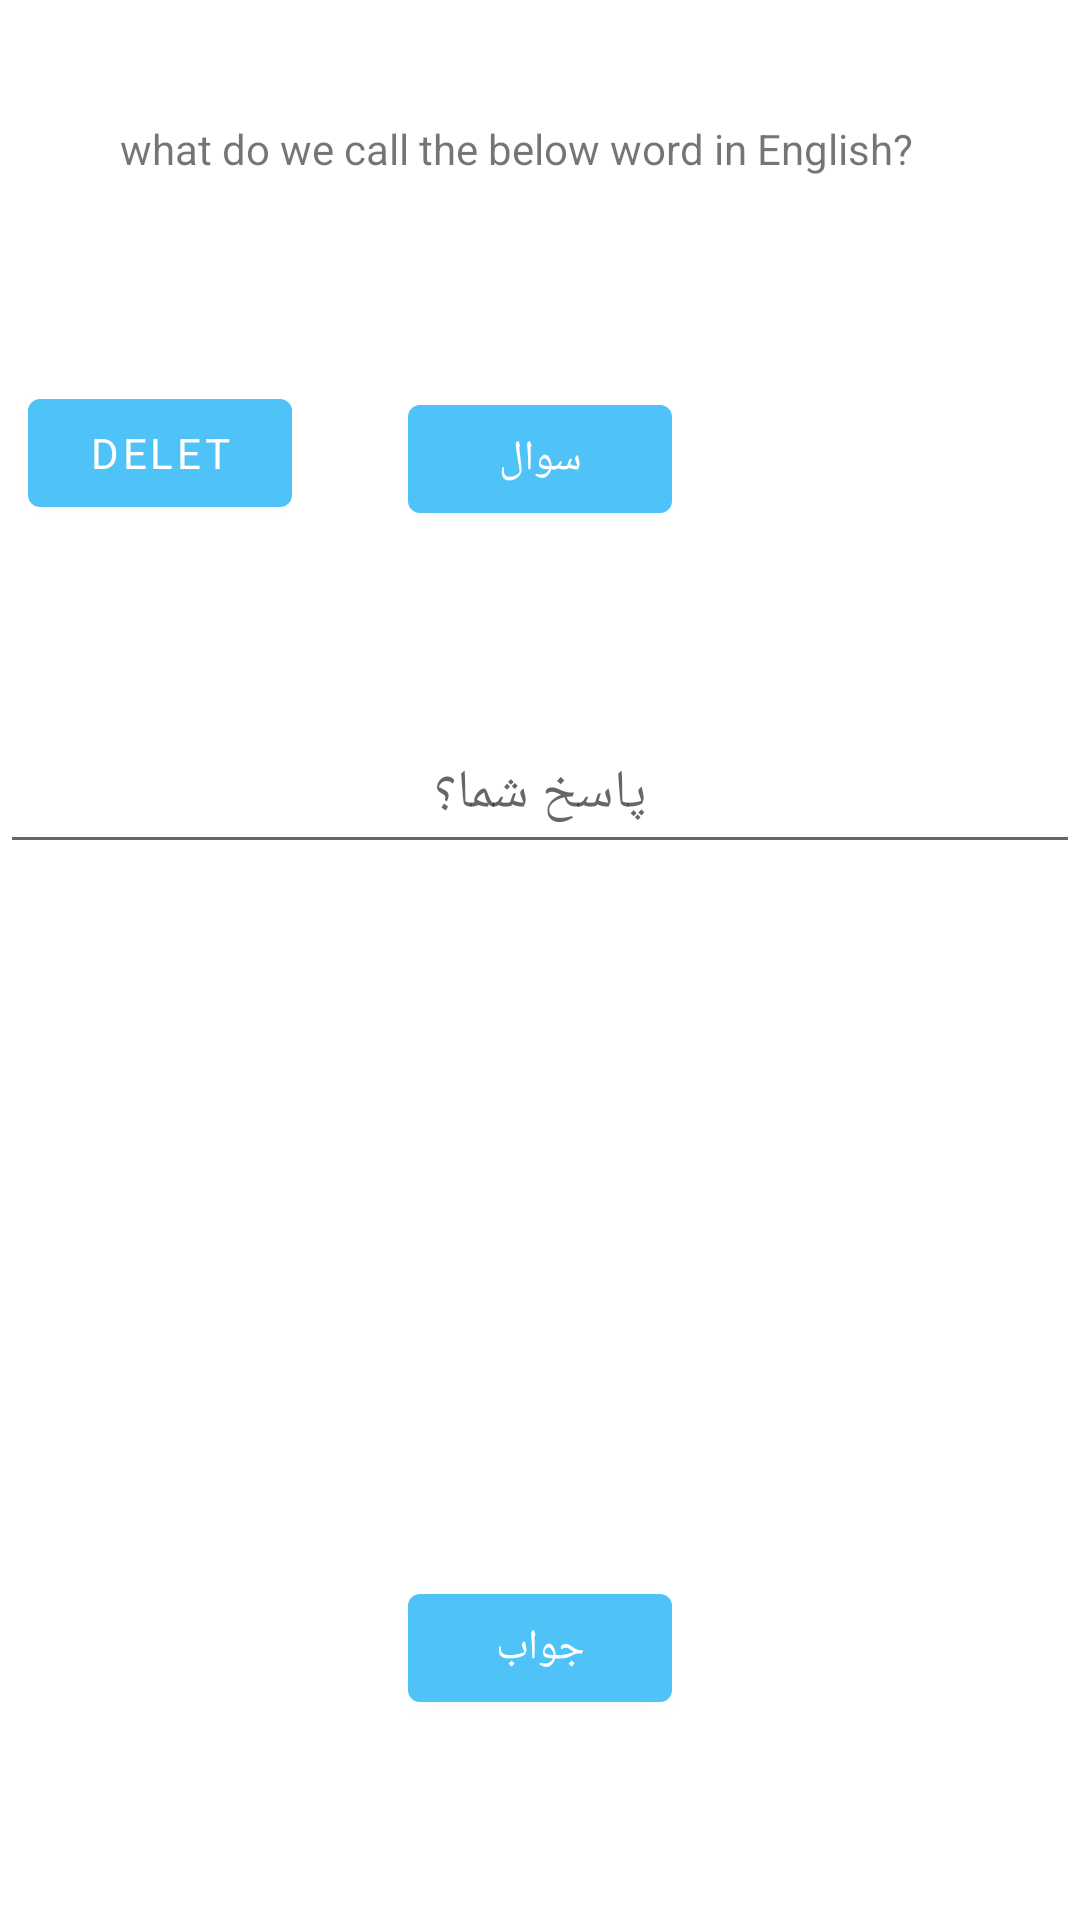

The Android layout XML behind this screen, and the referenced resources:
<!-- AndroidManifest.xml: application theme Theme.Wikipedia -->
<!-- res/layout/fragment_translate.xml -->
<?xml version="1.0" encoding="utf-8"?>
<androidx.constraintlayout.widget.ConstraintLayout xmlns:android="http://schemas.android.com/apk/res/android"
    xmlns:app="http://schemas.android.com/apk/res-auto"
    xmlns:tools="http://schemas.android.com/tools"
    android:layout_width="match_parent"
    android:layout_height="match_parent"
    android:background="@color/white"
    android:gravity="center"
    tools:context=".FragmentTranslate">


    <TextView
        android:id="@+id/textsoal"
        android:layout_width="match_parent"
        android:layout_height="wrap_content"
        android:layout_margin="30dp"
        android:padding="10dp"
        android:text="what do we call the below word in English?"
        app:layout_constraintEnd_toEndOf="parent"
        app:layout_constraintStart_toStartOf="parent"
        app:layout_constraintTop_toTopOf="parent" />

    <TextView
        android:gravity="center"
        android:id="@+id/txt_random"
        android:layout_width="match_parent"
        android:layout_height="50dp"
        app:layout_constraintBottom_toTopOf="@+id/btn_soal"
        app:layout_constraintEnd_toEndOf="parent"
        app:layout_constraintStart_toStartOf="parent"
        app:layout_constraintTop_toBottomOf="@+id/textsoal" />


    <com.google.android.material.button.MaterialButton
        android:id="@+id/btn_soal"
        android:layout_width="wrap_content"
        android:layout_height="wrap_content"
        android:layout_margin="10dp"
        android:text="سوال"
        app:layout_constraintEnd_toEndOf="parent"
        app:layout_constraintStart_toStartOf="parent"
        app:layout_constraintTop_toBottomOf="@id/txt_random"
        tools:layout_editor_absoluteY="225dp" />

    <com.google.android.material.button.MaterialButton
        android:id="@+id/btn_pakidan"
        android:layout_width="wrap_content"
        android:text="delet"

        android:layout_height="wrap_content"
        android:layout_marginTop="8dp"
        android:layout_marginEnd="36dp"
        app:layout_constraintEnd_toStartOf="@id/btn_soal"
        app:layout_constraintHorizontal_bias="0.789"
        app:layout_constraintStart_toStartOf="parent"
        app:layout_constraintTop_toBottomOf="@+id/txt_random" />

    <EditText
        android:gravity="center"
        android:id="@+id/edtpasokh"
        android:layout_width="match_parent"

        android:layout_height="50dp"
        android:hint="پاسخ شما؟"
        app:layout_constraintBottom_toTopOf="@id/contaner_2"
        app:layout_constraintEnd_toEndOf="parent"

        app:layout_constraintStart_toStartOf="parent"
        app:layout_constraintTop_toBottomOf="@id/btn_soal"
        app:layout_constraintVertical_bias="0.463" />

    <FrameLayout
        android:id="@+id/contaner_2"
        android:layout_width="match_parent"
        android:layout_height="100dp"
        app:layout_constraintBottom_toBottomOf="parent"
        app:layout_constraintEnd_toEndOf="parent"
        app:layout_constraintStart_toStartOf="parent"
        app:layout_constraintTop_toBottomOf="@+id/btn_soal" />

    <com.google.android.material.button.MaterialButton
        android:id="@+id/btn_javab"
        android:layout_width="wrap_content"
        android:layout_height="wrap_content"
        android:text="جواب"
        app:layout_constraintBottom_toBottomOf="parent"
        app:layout_constraintEnd_toEndOf="parent"
        app:layout_constraintStart_toStartOf="parent"
        app:layout_constraintTop_toBottomOf="@+id/contaner_2" />


</androidx.constraintlayout.widget.ConstraintLayout>
<!-- resources referenced by this layout -->
<resources>
  <color name="white">#FFFFFFFF</color>
  <style name="Theme.Wikipedia" parent="Theme.MaterialComponents.DayNight.NoActionBar">
          
          <item name="colorPrimary">@color/blue</item>
          <item name="colorPrimaryVariant">@color/blue</item>
          <item name="colorOnPrimary">@color/white</item>
          
          <item name="colorSecondary">@color/orange</item>
          <item name="colorSecondaryVariant">@color/orange</item>
          <item name="colorOnSecondary">@color/white</item>
          
          <item name="android:statusBarColor">?attr/colorPrimaryVariant</item>
          
          <item name="fontFamily"> @font/primary_regular</item>
      </style>
  <color name="blue">#4FC3F7</color>
  <color name="orange">#FF5722</color>
</resources>
